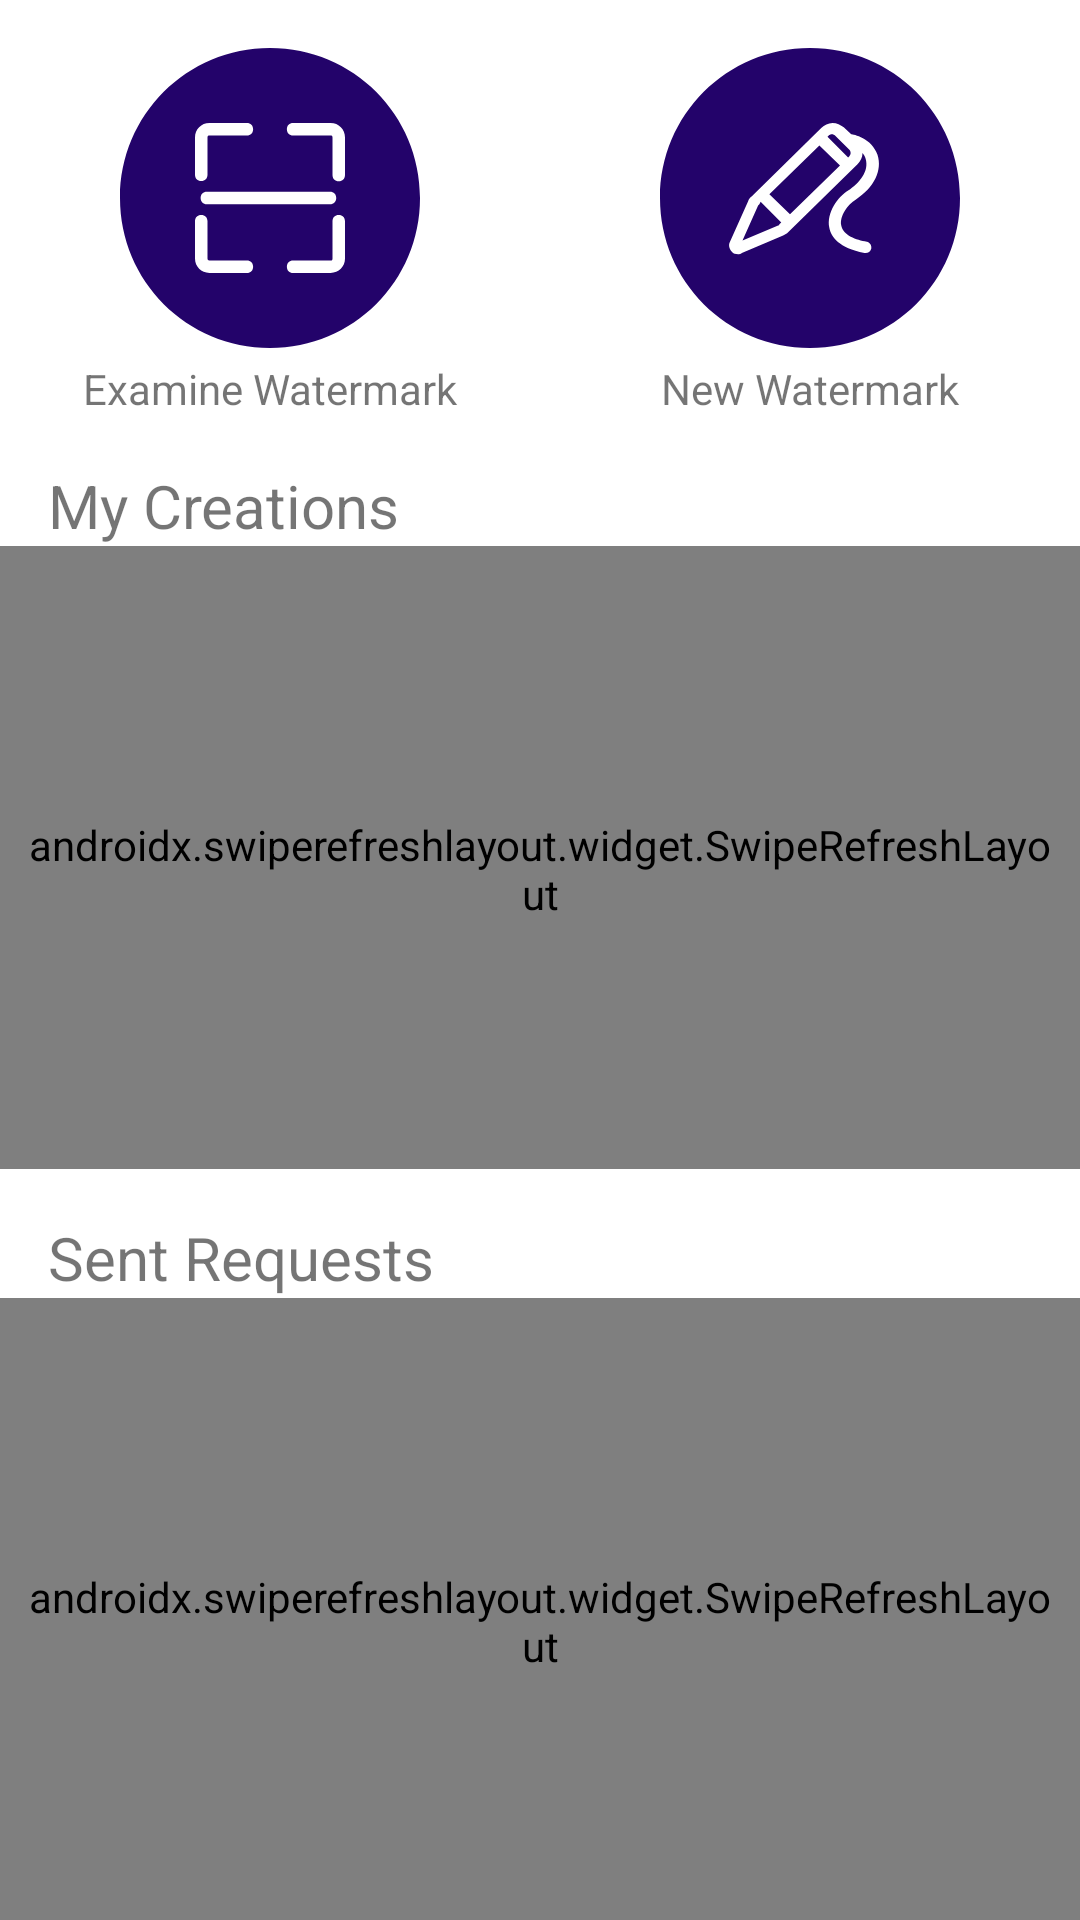

This screen was rendered from an Android layout file. Write that file and the resources it references.
<!-- AndroidManifest.xml: application theme Theme.IMAGician -->
<!-- res/layout/activity_main.xml -->
<?xml version="1.0" encoding="utf-8"?>

<androidx.constraintlayout.widget.ConstraintLayout xmlns:android="http://schemas.android.com/apk/res/android"
    xmlns:app="http://schemas.android.com/apk/res-auto"
    xmlns:tools="http://schemas.android.com/tools"
    android:id="@+id/mainLayout"
    android:layout_width="match_parent"
    android:layout_height="match_parent"
    android:focusable="auto"
    tools:context=".MainActivity">

    <LinearLayout
        android:id="@+id/LinearLayout"
        android:layout_width="fill_parent"
        android:layout_height="wrap_content"
        android:layout_marginTop="16dp"
        android:baselineAligned="false"
        android:gravity="center_vertical"
        android:orientation="horizontal"
        app:layout_constraintEnd_toEndOf="parent"
        app:layout_constraintStart_toStartOf="parent"
        app:layout_constraintTop_toTopOf="parent">

        <androidx.constraintlayout.widget.ConstraintLayout
            android:layout_width="match_parent"
            android:layout_height="match_parent"
            android:layout_weight="1">

            <TextView
                android:id="@+id/examineWatermarkTextView"
                android:layout_width="0dp"
                android:layout_height="wrap_content"
                android:layout_marginTop="4dp"
                android:contentDescription="@string/examine_watermark"
                android:singleLine="true"
                android:text="@string/examine_watermark"
                android:textAlignment="center"
                app:layout_constraintEnd_toEndOf="parent"
                app:layout_constraintStart_toStartOf="parent"
                app:layout_constraintTop_toBottomOf="@+id/scanningCodeButton" />

            <ImageButton
                android:id="@+id/scanningCodeButton"
                android:layout_width="wrap_content"
                android:layout_height="wrap_content"
                android:layout_gravity="start"
                android:background="@color/white"
                android:contentDescription="@string/examine_watermark"
                android:onClick="startImportImageForExamine"
                android:outlineAmbientShadowColor="#7E7E7E"
                app:layout_constraintEnd_toEndOf="parent"
                app:layout_constraintStart_toStartOf="parent"
                app:layout_constraintTop_toTopOf="parent"
                app:srcCompat="@drawable/ic_scanningcode"
                tools:ignore="SpeakableTextPresentCheck,DuplicateSpeakableTextCheck" />
        </androidx.constraintlayout.widget.ConstraintLayout>

        <androidx.constraintlayout.widget.ConstraintLayout
            android:layout_width="match_parent"
            android:layout_height="match_parent"
            android:layout_weight="1">

            <TextView
                android:id="@+id/newWatermarkTextView"
                android:layout_width="0dp"
                android:layout_height="wrap_content"
                android:layout_marginTop="4dp"
                android:contentDescription="@string/new_watermark"
                android:singleLine="true"
                android:text="@string/new_watermark"
                android:textAlignment="center"
                app:layout_constraintEnd_toEndOf="parent"
                app:layout_constraintStart_toStartOf="parent"
                app:layout_constraintTop_toBottomOf="@+id/newWatermarkButton" />

            <ImageButton
                android:id="@+id/newWatermarkButton"
                android:layout_width="wrap_content"
                android:layout_height="wrap_content"
                android:background="@color/white"
                android:contentDescription="@string/new_watermark"

                android:onClick="startImportImageForCreation"
                app:layout_constraintEnd_toEndOf="parent"
                app:layout_constraintStart_toStartOf="parent"
                app:layout_constraintTop_toTopOf="parent"
                app:srcCompat="@drawable/ic_electronicsignature"
                tools:ignore="SpeakableTextPresentCheck,DuplicateSpeakableTextCheck" />
        </androidx.constraintlayout.widget.ConstraintLayout>
    </LinearLayout>

    <LinearLayout
        android:layout_width="0dp"
        android:layout_height="0dp"
        android:orientation="vertical"
        app:layout_constraintBottom_toBottomOf="parent"
        app:layout_constraintEnd_toEndOf="parent"
        app:layout_constraintStart_toStartOf="parent"
        app:layout_constraintTop_toBottomOf="@+id/LinearLayout">

        <androidx.constraintlayout.widget.ConstraintLayout
            android:layout_width="match_parent"
            android:layout_height="match_parent"
            android:layout_weight="1">

            <TextView
                android:id="@+id/my_creations"
                android:layout_width="wrap_content"
                android:layout_height="wrap_content"
                android:layout_marginStart="16dp"
                android:layout_marginTop="16dp"
                android:text="@string/my_creations"
                android:textSize="20sp"
                app:layout_constraintStart_toStartOf="parent"
                app:layout_constraintTop_toTopOf="parent" />

            <androidx.swiperefreshlayout.widget.SwipeRefreshLayout
                android:id="@+id/refreshPosts"
                android:layout_width="0dp"
                android:layout_height="0dp"
                android:paddingHorizontal="8dp"
                android:paddingTop="8dp"
                app:layout_constraintBottom_toBottomOf="parent"
                app:layout_constraintEnd_toEndOf="parent"
                app:layout_constraintStart_toStartOf="parent"
                app:layout_constraintTop_toBottomOf="@id/my_creations">

                <ListView
                    android:id="@+id/creations"
                    android:layout_width="0dp"
                    android:layout_height="0dp"
                    android:background="#E6E6E6"
                    app:layout_constraintTop_toBottomOf="@+id/my_creations"
                    tools:ignore="DuplicateSpeakableTextCheck" />
            </androidx.swiperefreshlayout.widget.SwipeRefreshLayout>

        </androidx.constraintlayout.widget.ConstraintLayout>

        <androidx.constraintlayout.widget.ConstraintLayout
            android:layout_width="match_parent"
            android:layout_height="match_parent"
            android:layout_weight="1">

            <TextView
                android:id="@+id/sent_requests"
                android:layout_width="wrap_content"
                android:layout_height="wrap_content"
                android:layout_marginStart="16dp"
                android:layout_marginTop="16dp"
                android:text="@string/sent_requests"
                android:textSize="20sp"
                app:layout_constraintStart_toStartOf="parent"
                app:layout_constraintTop_toTopOf="parent" />

            <androidx.swiperefreshlayout.widget.SwipeRefreshLayout
                android:id="@+id/refreshRequests"
                android:layout_width="0dp"
                android:layout_height="0dp"
                android:paddingHorizontal="8dp"
                android:paddingTop="8dp"
                app:layout_constraintBottom_toBottomOf="parent"
                app:layout_constraintEnd_toEndOf="parent"
                app:layout_constraintStart_toStartOf="parent"
                app:layout_constraintTop_toBottomOf="@id/sent_requests">

                <ListView
                    android:id="@+id/requests"
                    android:layout_width="0dp"
                    android:layout_height="0dp"
                    android:background="#E6E6E6" />
            </androidx.swiperefreshlayout.widget.SwipeRefreshLayout>
        </androidx.constraintlayout.widget.ConstraintLayout>
    </LinearLayout>
</androidx.constraintlayout.widget.ConstraintLayout>
<!-- resources referenced by this layout -->
<resources>
  <color name="white">#FFFFFFFF</color>
  <!-- drawable ic_scanningcode (drawable) -->
  <vector android:height="100dp" android:viewportHeight="1024"
      android:viewportWidth="1024" android:width="100dp" xmlns:android="http://schemas.android.com/apk/res/android">
      <path android:fillColor="#23036A" android:pathData="M512,0C228.27,0 0,228.27 0,512s228.27,512 512,512 512,-228.27 512,-512S795.73,0 512,0zM256,305.07c0,-27.73 21.33,-49.07 49.07,-49.07h128c12.8,0 21.33,8.53 21.33,21.33s-8.53,21.33 -21.33,21.33h-128c-4.27,0 -6.4,2.13 -6.4,6.4v128c0,12.8 -8.53,21.33 -21.33,21.33s-21.33,-8.53 -21.33,-21.33v-128zM433.07,768h-128C277.33,768 256,746.67 256,718.93v-128c0,-12.8 8.53,-21.33 21.33,-21.33s21.33,8.53 21.33,21.33v128c0,4.27 2.13,6.4 6.4,6.4h128c12.8,0 21.33,8.53 21.33,21.33s-8.53,21.33 -21.33,21.33zM296.53,533.33c-12.8,0 -21.33,-8.53 -21.33,-21.33s8.53,-21.33 21.33,-21.33h420.27c12.8,0 21.33,8.53 21.33,21.33s-8.53,21.33 -21.33,21.33L296.53,533.33zM768,718.93c0,27.73 -21.33,49.07 -49.07,49.07h-128c-12.8,0 -21.33,-8.53 -21.33,-21.33s8.53,-21.33 21.33,-21.33h128c4.27,0 6.4,-2.13 6.4,-6.4v-128c0,-12.8 8.53,-21.33 21.33,-21.33s21.33,8.53 21.33,21.33v128zM768,433.07c0,12.8 -8.53,21.33 -21.33,21.33s-21.33,-8.53 -21.33,-21.33v-128c0,-4.27 -2.13,-6.4 -6.4,-6.4h-128c-12.8,0 -21.33,-8.53 -21.33,-21.33s8.53,-21.33 21.33,-21.33h128c27.73,0 49.07,21.33 49.07,49.07v128z"/>
  </vector>
  <string name="examine_watermark">Examine Watermark</string>
  <string name="my_creations">My Creations</string>
  <string name="new_watermark">New Watermark</string>
  <string name="sent_requests">Sent Requests</string>
  <style name="Theme.IMAGician" parent="Theme.MaterialComponents.DayNight.DarkActionBar">
          
          <item name="colorPrimary">@color/blue</item>
          <item name="colorPrimaryVariant">@color/blue</item>
          <item name="colorOnPrimary">@color/white</item>
          <item name="colorAccent">@color/teal_200</item>
          
          <item name="colorSecondary">@color/teal_200</item>
          <item name="colorSecondaryVariant">@color/teal_700</item>
          <item name="colorOnSecondary">@color/black</item>
          
          <item name="android:statusBarColor" tools:targetApi="l">?attr/colorPrimaryVariant</item>
          
  
          
          <item name="android:windowActivityTransitions">true</item>
  
          
          <item name="android:windowEnterTransition">@transition/slide</item>
          <item name="android:windowExitTransition">@transition/explode</item>
      </style>
  <color name="blue">#FF23036A</color>
  <color name="teal_200">#FF03DAC5</color>
  <color name="teal_700">#FF018786</color>
  <color name="black">#FF000000</color>
</resources>
